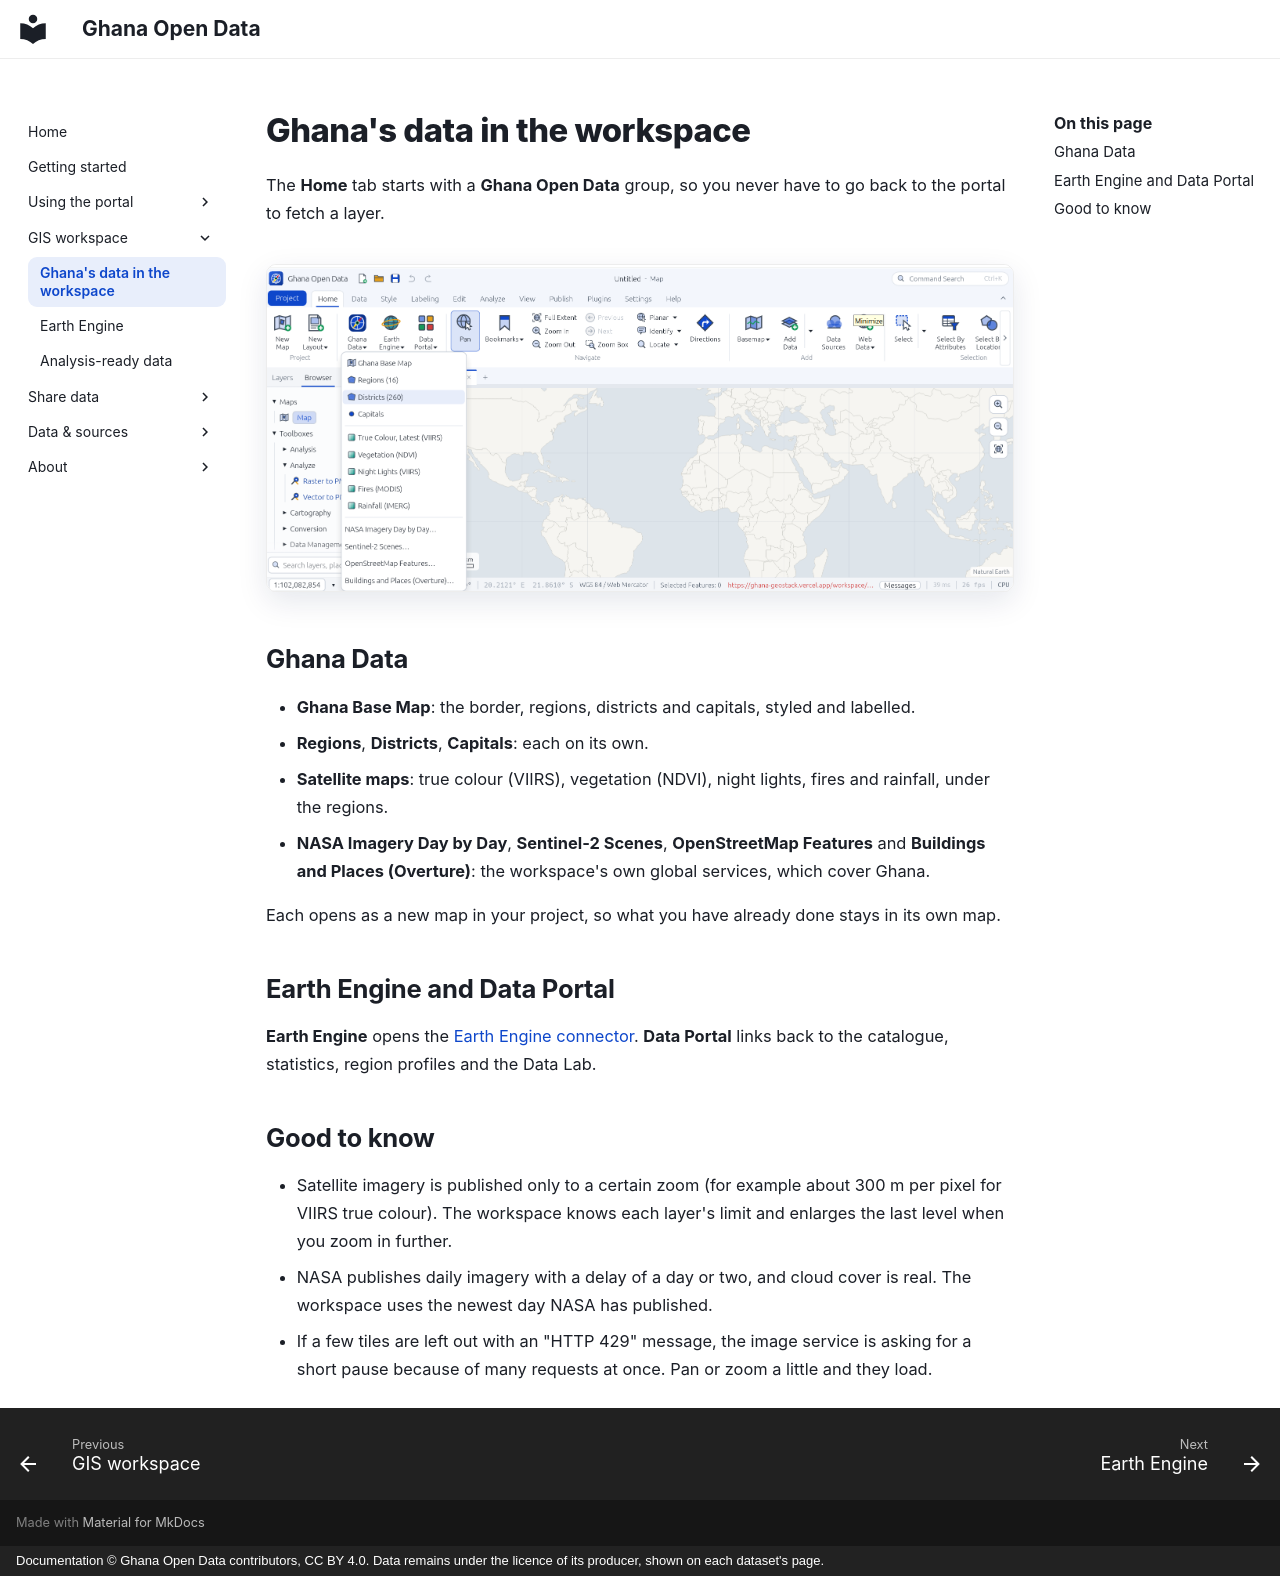

repository: desmond-lartey/ghana-open-data-plugin · page: gis/ghana-data/index.html · generator: mkdocs · copyright: Documentation © Ghana Open Data contributors, CC BY 4.0. Data remains under the licence of its producer, shown on each dataset's page.

# Ghana's data in the workspace

The **Home** tab starts with a **Ghana Open Data** group, so you never have to go back to the portal to fetch a layer.

![The Ghana Data menu](../assets/screenshots/workspace-ghana-data-menu.png){ .gh-shot }

## Ghana Data

- **Ghana Base Map**: the border, regions, districts and capitals, styled and labelled.
- **Regions**, **Districts**, **Capitals**: each on its own.
- **Satellite maps**: true colour (VIIRS), vegetation (NDVI), night lights, fires and rainfall, under the regions.
- **NASA Imagery Day by Day**, **Sentinel-2 Scenes**, **OpenStreetMap Features** and **Buildings and Places (Overture)**: the workspace's own global services, which cover Ghana.

Each opens as a new map in your project, so what you have already done stays in its own map.

## Earth Engine and Data Portal

**Earth Engine** opens the [Earth Engine connector](earth-engine.md). **Data Portal** links back to the catalogue, statistics, region profiles and the Data Lab.

## Good to know

- Satellite imagery is published only to a certain zoom (for example about 300 m per pixel for VIIRS true colour). The workspace knows each layer's limit and enlarges the last level when you zoom in further.
- NASA publishes daily imagery with a delay of a day or two, and cloud cover is real. The workspace uses the newest day NASA has published.
- If a few tiles are left out with an "HTTP 429" message, the image service is asking for a short pause because of many requests at once. Pan or zoom a little and they load.
